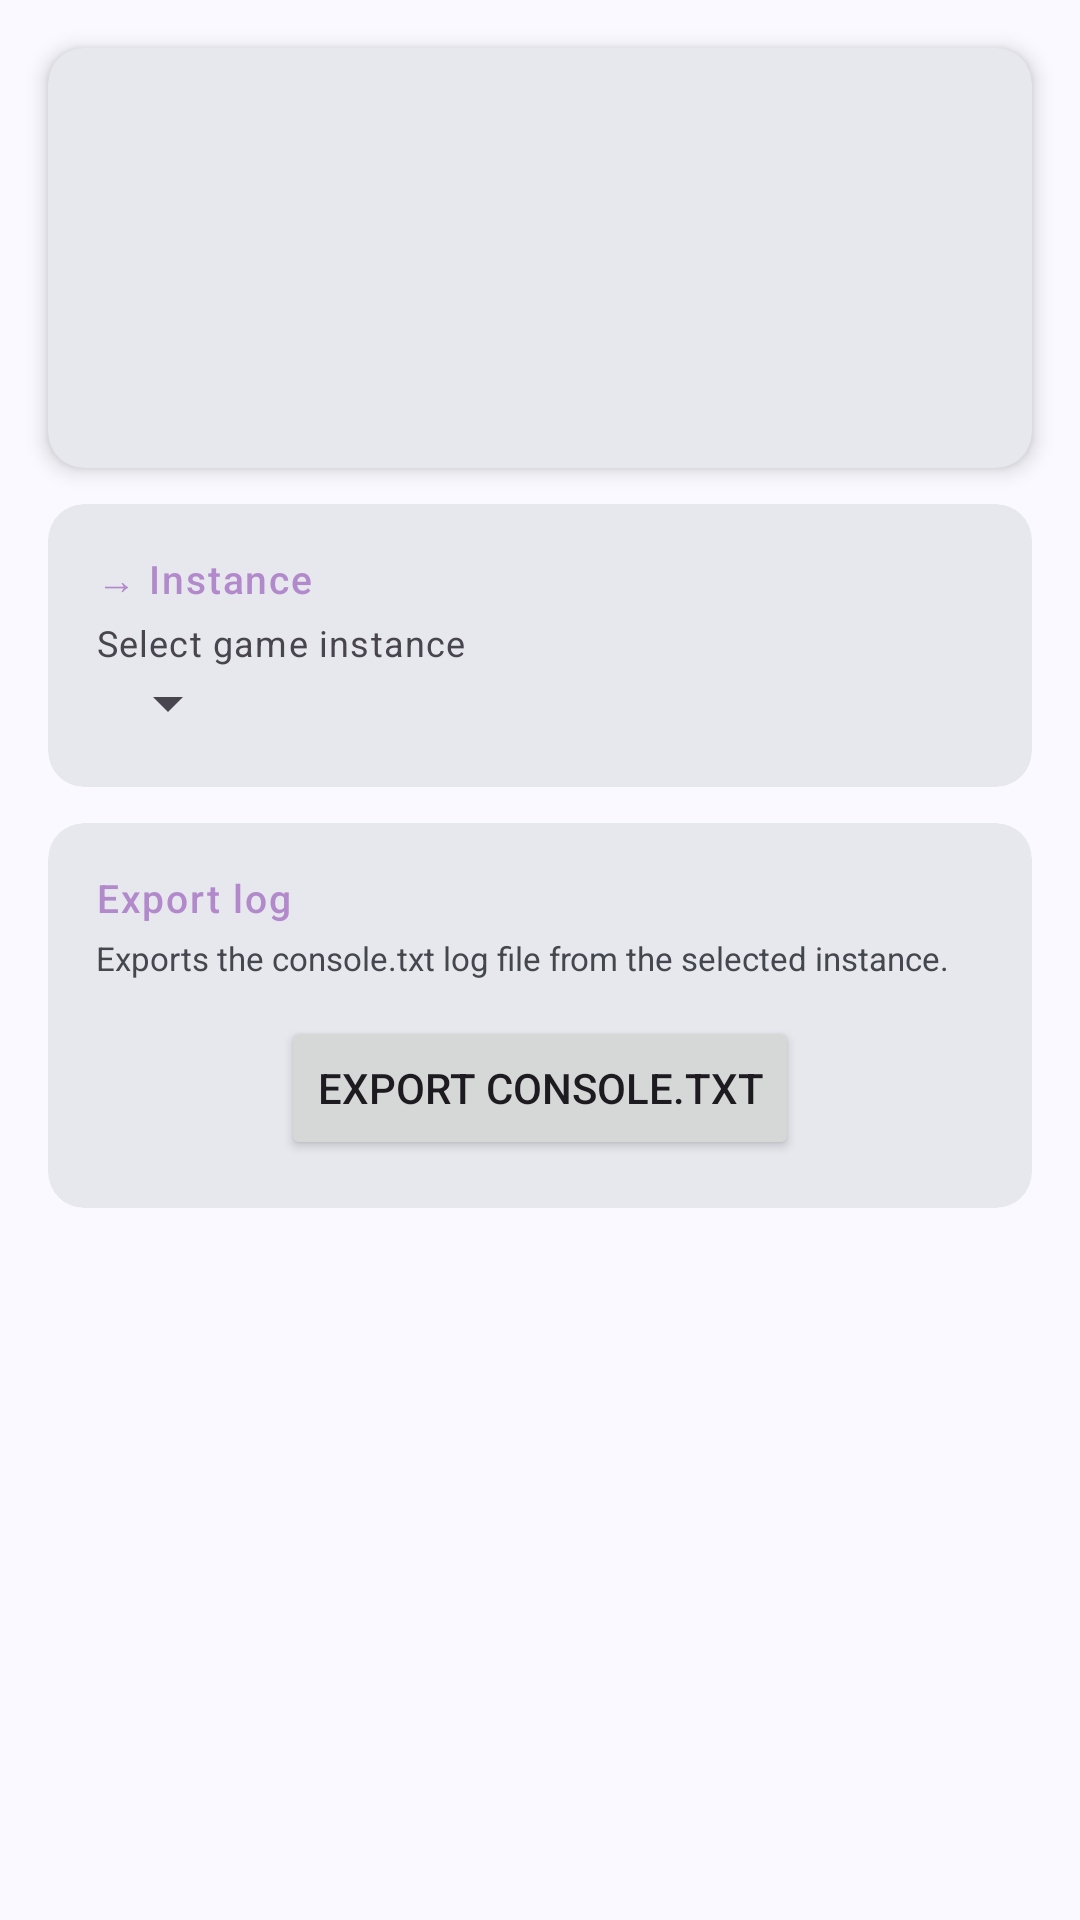

Here is an Android app screen rendered from its layout file. Give the layout XML and the strings, colors and styles it references.
<!-- AndroidManifest.xml: application theme AppTheme -->
<!-- res/layout/fragment_export_log.xml -->
<?xml version="1.0" encoding="utf-8"?>
<ScrollView xmlns:android="http://schemas.android.com/apk/res/android"
    xmlns:app="http://schemas.android.com/apk/res-auto"
    android:layout_width="match_parent"
    android:layout_height="match_parent">

    <LinearLayout
        android:layout_width="match_parent"
        android:layout_height="wrap_content"
        android:orientation="vertical">

        
        <androidx.cardview.widget.CardView
            android:layout_width="match_parent"
            android:layout_height="140dp"
            android:layout_marginStart="16dp"
            android:layout_marginEnd="16dp"
            android:layout_marginTop="16dp"
            android:layout_marginBottom="12dp"
            app:cardCornerRadius="12dp"
            app:cardElevation="4dp"
            app:cardBackgroundColor="?attr/colorSurfaceContainerHigh">

            <FrameLayout
                android:layout_width="match_parent"
                android:layout_height="match_parent">

                <ImageView
                    android:id="@+id/export_log_banner_iv"
                    android:layout_width="match_parent"
                    android:layout_height="match_parent"
                    android:scaleType="centerCrop"
                    android:visibility="visible"/>

                <View
                    android:id="@+id/export_log_banner_overlay"
                    android:layout_width="match_parent"
                    android:layout_height="match_parent"
                    android:background="@drawable/banner_gradient_overlay"
                    android:visibility="invisible"/>

            </FrameLayout>

        </androidx.cardview.widget.CardView>

        
        <com.google.android.material.card.MaterialCardView
            android:layout_width="match_parent"
            android:layout_height="wrap_content"
            android:layout_marginStart="16dp"
            android:layout_marginEnd="16dp"
            android:layout_marginBottom="12dp"
            app:cardCornerRadius="12dp"
            app:strokeWidth="0dp"
            app:cardBackgroundColor="?attr/colorSurfaceContainerHigh">

            <LinearLayout
                android:layout_width="match_parent"
                android:layout_height="wrap_content"
                android:orientation="vertical"
                android:padding="16dp">

                <TextView
                    android:layout_width="wrap_content"
                    android:layout_height="wrap_content"
                    android:layout_marginBottom="4dp"
                    android:text="@string/install_mod_group_instance"
                    android:textAppearance="?attr/textAppearanceLabelSmall"
                    android:textColor="?attr/colorPrimary"
                    android:textSize="13sp"/>

                <TextView
                    android:id="@+id/export_log_instance_tv"
                    android:layout_width="match_parent"
                    android:layout_height="wrap_content"
                    android:textAppearance="?attr/textAppearanceBodySmall"
                    android:text="@string/install_saves_instance_label"/>

                <Spinner
                    android:id="@+id/export_log_instance_spinner"
                    android:layout_width="wrap_content"
                    android:layout_height="wrap_content"/>

            </LinearLayout>
        </com.google.android.material.card.MaterialCardView>

        
        <com.google.android.material.card.MaterialCardView
            android:layout_width="match_parent"
            android:layout_height="wrap_content"
            android:layout_marginStart="16dp"
            android:layout_marginEnd="16dp"
            android:layout_marginBottom="12dp"
            app:cardCornerRadius="12dp"
            app:strokeWidth="0dp"
            app:cardBackgroundColor="?attr/colorSurfaceContainerHigh">

            <LinearLayout
                android:layout_width="match_parent"
                android:layout_height="wrap_content"
                android:orientation="vertical"
                android:padding="16dp">

                <TextView
                    android:layout_width="wrap_content"
                    android:layout_height="wrap_content"
                    android:layout_marginBottom="4dp"
                    android:text="@string/export_log_group_export"
                    android:textAppearance="?attr/textAppearanceLabelSmall"
                    android:textColor="?attr/colorPrimary"
                    android:textSize="13sp"/>

                <TextView
                    android:layout_width="match_parent"
                    android:layout_height="wrap_content"
                    android:layout_marginBottom="12dp"
                    android:text="@string/export_log_hint"
                    android:textSize="11sp"
                    android:textColor="?attr/colorOnSurfaceVariant"/>

                <Button
                    android:id="@+id/export_log_export_btn"
                    android:layout_width="wrap_content"
                    android:layout_height="wrap_content"
                    android:layout_gravity="center_horizontal"
                    android:minWidth="160dp"
                    android:text="@string/export_log_export"/>

            </LinearLayout>
        </com.google.android.material.card.MaterialCardView>

    </LinearLayout>
</ScrollView>
<!-- resources referenced by this layout -->
<resources>
  <string name="export_log_export">Export console.txt</string>
  <string name="export_log_group_export">Export log</string>
  <string name="export_log_hint">Exports the console.txt log file from the selected instance.</string>
  <string name="install_mod_group_instance">→ Instance</string>
  <string name="install_saves_instance_label">Select game instance</string>
  <color name="deephall_lilac">#B28ACB</color>
  <color name="deephall_on_lilac">#2A1B33</color>
  <color name="deephall_lilac_dark">#5E3F72</color>
  <color name="deephall_cream">#F5DFA5</color>
  <color name="md_theme_secondary">#565F71</color>
  <color name="md_theme_onSecondary">#FFFFFF</color>
  <color name="md_theme_secondaryContainer">#DAE2F9</color>
  <color name="md_theme_onSecondaryContainer">#3E4759</color>
  <color name="md_theme_tertiary">#705575</color>
  <color name="md_theme_onTertiary">#FFFFFF</color>
  <color name="md_theme_tertiaryContainer">#FAD8FD</color>
  <color name="md_theme_onTertiaryContainer">#573E5C</color>
  <color name="md_theme_error">#BA1A1A</color>
  <color name="md_theme_onError">#FFFFFF</color>
  <color name="md_theme_errorContainer">#FFDAD6</color>
  <color name="md_theme_onErrorContainer">#93000A</color>
  <color name="md_theme_background">#F9F9FF</color>
  <color name="md_theme_onBackground">#191C20</color>
  <color name="md_theme_surface">#F9F9FF</color>
  <color name="md_theme_onSurface">#191C20</color>
  <color name="md_theme_surfaceVariant">#E0E2EC</color>
  <color name="md_theme_onSurfaceVariant">#44474E</color>
  <color name="md_theme_outlineVariant">#C4C6D0</color>
  <color name="md_theme_inverseSurface">#2E3036</color>
  <color name="md_theme_inverseOnSurface">#F0F0F7</color>
  <color name="md_theme_inversePrimary">#AAC7FF</color>
  <color name="md_theme_primaryFixed">#D6E3FF</color>
  <color name="md_theme_onPrimaryFixed">#001B3E</color>
  <color name="md_theme_primaryFixedDim">#AAC7FF</color>
  <color name="md_theme_onPrimaryFixedVariant">#284777</color>
  <color name="md_theme_secondaryFixed">#DAE2F9</color>
  <color name="md_theme_onSecondaryFixed">#131C2B</color>
  <color name="md_theme_secondaryFixedDim">#BEC6DC</color>
  <color name="md_theme_onSecondaryFixedVariant">#3E4759</color>
  <color name="md_theme_tertiaryFixed">#FAD8FD</color>
  <color name="md_theme_onTertiaryFixed">#28132E</color>
  <color name="md_theme_tertiaryFixedDim">#DDBCE0</color>
  <color name="md_theme_onTertiaryFixedVariant">#573E5C</color>
  <color name="md_theme_surfaceDim">#D9D9E0</color>
  <color name="md_theme_surfaceBright">#F9F9FF</color>
  <color name="md_theme_surfaceContainerLowest">#FFFFFF</color>
  <color name="md_theme_surfaceContainerLow">#F3F3FA</color>
  <color name="md_theme_surfaceContainer">#EDEDF4</color>
  <color name="md_theme_surfaceContainerHigh">#E7E8EE</color>
  <color name="md_theme_surfaceContainerHighest">#E2E2E9</color>
  <style name="AppTheme.Button" parent="Widget.Material3.Button">
          <item name="android:minWidth">0dp</item>
          <item name="android:paddingStart">24dp</item>
          <item name="android:paddingEnd">24dp</item>
      </style>
  <style name="AppTheme.NavigationView" parent="Widget.Material3.NavigationView">
          <item name="dividerColor">@color/deephall_cream</item>
          
          <item name="itemShapeInsetStart">6dp</item>
          <item name="itemShapeInsetEnd">6dp</item>
          <item name="itemHorizontalPadding">14dp</item>
          <item name="dividerInsetStart">14dp</item>
          <item name="dividerInsetEnd">14dp</item>
          <item name="subheaderInsetStart">14dp</item>
          <item name="subheaderInsetEnd">14dp</item>
          
          <item name="itemTextAppearance">@style/AppTheme.NavigationView.ItemText</item>
      </style>
  <style name="AppTheme.NavigationView.ItemText" parent="TextAppearance.Material3.LabelLarge">
          <item name="android:textSize">13sp</item>
      </style>
</resources>
